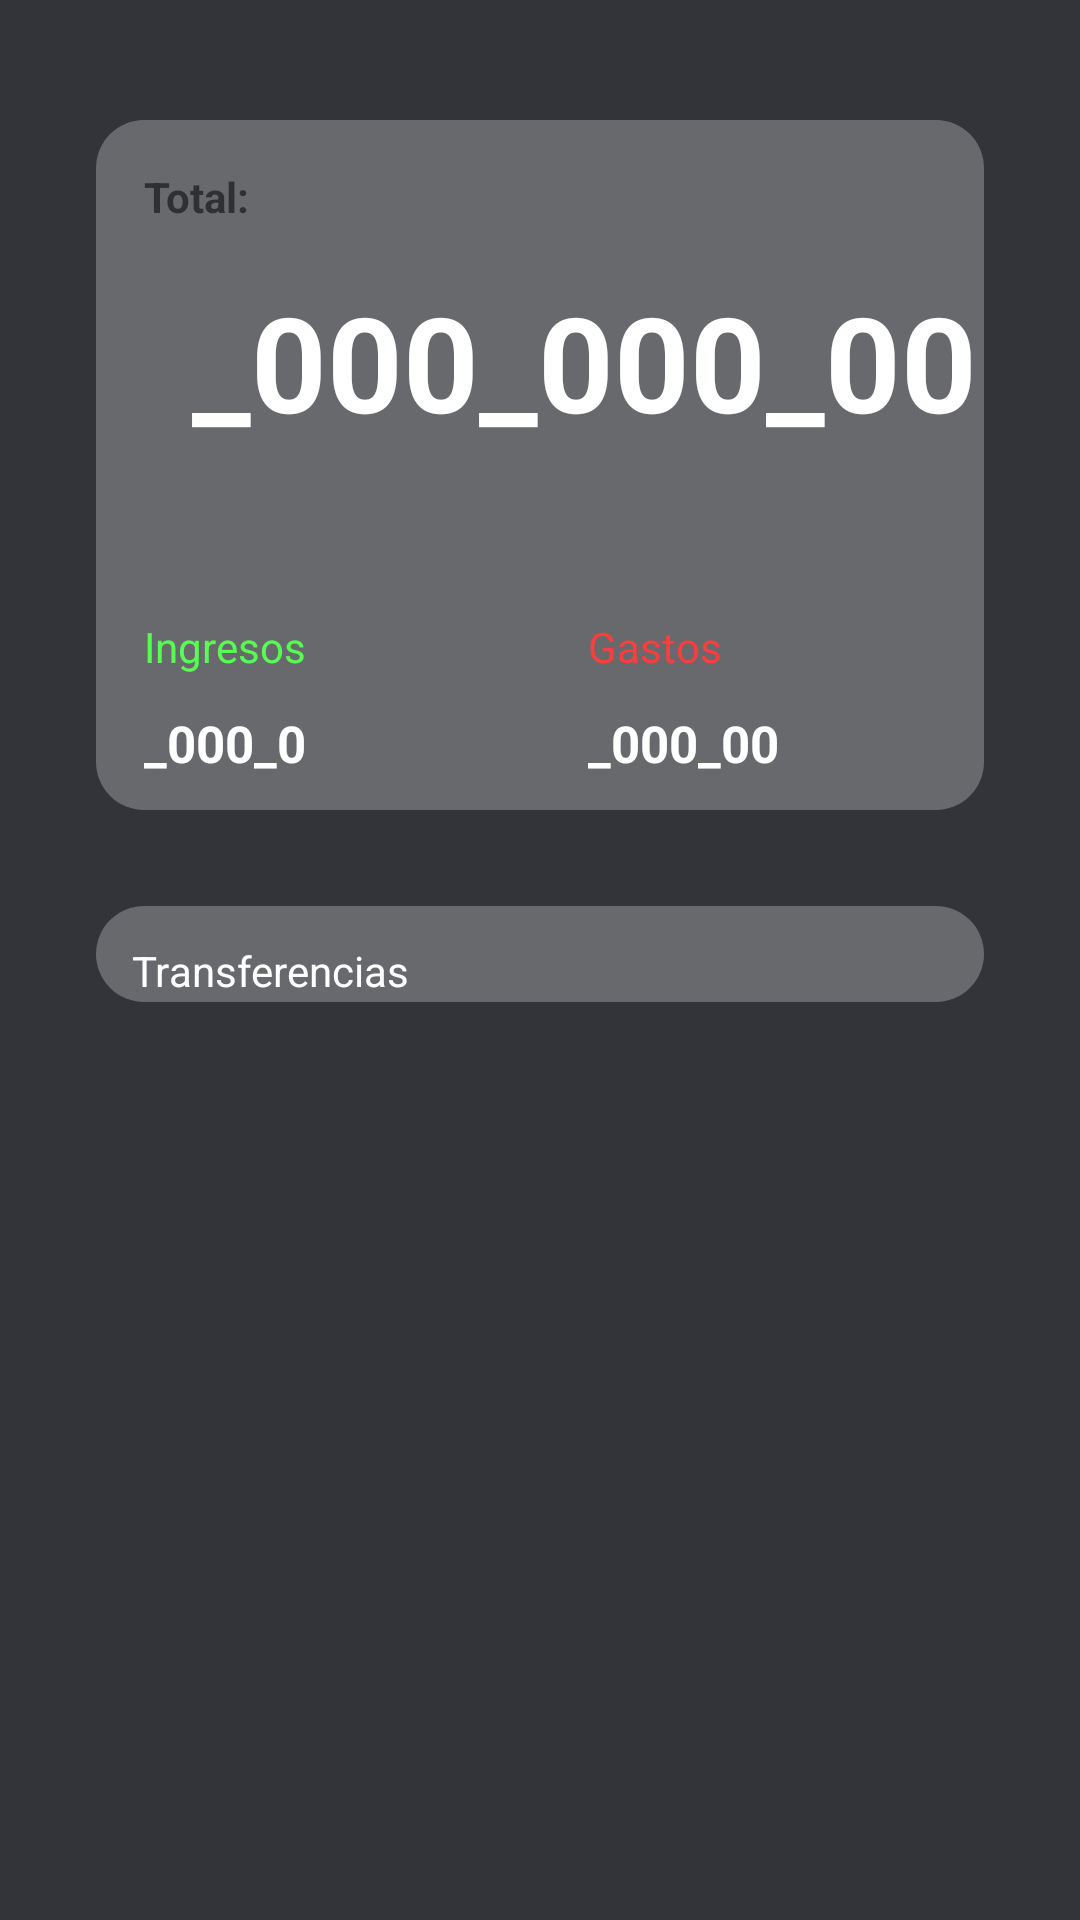

This screen was rendered from an Android layout file. Write that file and the resources it references.
<!-- AndroidManifest.xml: application theme Theme.Smart -->
<!-- res/layout/fragment_home.xml -->
<?xml version="1.0" encoding="utf-8"?>
<androidx.constraintlayout.widget.ConstraintLayout xmlns:android="http://schemas.android.com/apk/res/android"
    xmlns:app="http://schemas.android.com/apk/res-auto"
    xmlns:tools="http://schemas.android.com/tools"
    android:layout_width="match_parent"
    android:layout_height="match_parent">

    <ScrollView
        android:id="@+id/scrollView"
        android:layout_width="0dp"
        android:layout_height="0dp"
        app:layout_constraintBottom_toBottomOf="parent"
        app:layout_constraintEnd_toEndOf="parent"
        app:layout_constraintHorizontal_bias="0.0"
        app:layout_constraintStart_toStartOf="parent"
        app:layout_constraintTop_toTopOf="parent"
        app:layout_constraintVertical_bias="0.0">

        <LinearLayout
            android:layout_width="match_parent"
            android:layout_height="wrap_content"
            android:layout_marginHorizontal="16dp"
            android:layout_marginTop="24dp"
            android:orientation="vertical">

            <androidx.constraintlayout.widget.ConstraintLayout
                android:layout_width="match_parent"
                android:layout_height="230dp"
                android:layout_margin="16dp"
                android:background="@drawable/semi_white_bg"
                tools:ignore="TextSizeCheck">

                <TextView
                    android:id="@+id/textView5"
                    android:layout_width="wrap_content"
                    android:layout_height="wrap_content"
                    android:layout_marginStart="16dp"
                    android:layout_marginTop="16dp"
                    android:textStyle="bold"
                    android:text="Total:"
                    app:layout_constraintStart_toStartOf="parent"
                    app:layout_constraintTop_toTopOf="parent"
                    tools:ignore="TextContrastCheck" />

                <TextView
                    android:id="@+id/txtBalance"
                    android:layout_width="wrap_content"
                    android:layout_height="wrap_content"
                    android:layout_marginStart="16dp"
                    android:layout_marginTop="16dp"
                    android:text="_000_000_00"
                    android:textColor="@color/white"
                    android:textSize="44sp"
                    android:textStyle="bold"
                    app:layout_constraintStart_toStartOf="@+id/textView5"
                    app:layout_constraintTop_toBottomOf="@+id/textView5" />

                <View
                    android:id="@+id/view"
                    android:layout_width="wrap_content"
                    android:layout_height="80dp"
                    app:layout_constraintBottom_toBottomOf="parent"
                    app:layout_constraintEnd_toEndOf="parent"
                    app:layout_constraintHorizontal_bias="0.0"
                    app:layout_constraintStart_toStartOf="parent" />

                <androidx.constraintlayout.widget.Guideline
                    android:id="@+id/guideline"
                    android:layout_width="wrap_content"
                    android:layout_height="wrap_content"
                    android:orientation="vertical"
                    app:layout_constraintGuide_percent="0.5" />

                <TextView
                    android:id="@+id/textView7"
                    android:layout_width="wrap_content"
                    android:layout_height="wrap_content"
                    android:layout_margin="16dp"
                    android:text="Ingresos"
                    android:textColor="#56FF51"
                    app:layout_constraintStart_toStartOf="parent"
                    app:layout_constraintTop_toTopOf="@+id/view"
                    tools:ignore="TextContrastCheck" />

                <TextView
                    android:id="@+id/txtTotalIncome"
                    android:layout_width="wrap_content"
                    android:layout_height="wrap_content"
                    android:text="_000_0"
                    android:textColor="@color/white"
                    android:textSize="17sp"
                    android:textStyle="bold"
                    app:layout_constraintBottom_toBottomOf="parent"
                    app:layout_constraintStart_toStartOf="@+id/textView7"
                    app:layout_constraintTop_toBottomOf="@+id/textView7" />

                <TextView
                    android:id="@+id/textView9"
                    android:layout_width="wrap_content"
                    android:layout_height="wrap_content"
                    android:layout_marginStart="16dp"
                    android:layout_marginTop="16dp"
                    android:text="Gastos"
                    android:textColor="#FF3D3D"
                    app:layout_constraintStart_toStartOf="@+id/guideline"
                    app:layout_constraintTop_toTopOf="@+id/view"
                    tools:ignore="TextContrastCheck" />

                <TextView
                    android:id="@+id/txtTotalExpenses"
                    android:layout_width="wrap_content"
                    android:layout_height="wrap_content"
                    android:text="_000_00"
                    android:textColor="@color/white"
                    android:textSize="17sp"
                    android:textStyle="bold"
                    app:layout_constraintBottom_toBottomOf="parent"
                    app:layout_constraintStart_toStartOf="@+id/textView9"
                    app:layout_constraintTop_toBottomOf="@+id/textView9" />

            </androidx.constraintlayout.widget.ConstraintLayout>

            <LinearLayout
                android:layout_width="match_parent"
                android:layout_height="match_parent"
                android:layout_marginHorizontal="16dp"
                android:baselineAligned="false"
                android:orientation="horizontal"/>

            <androidx.constraintlayout.widget.ConstraintLayout
                android:layout_width="match_parent"
                android:layout_margin="16dp"
                android:background="@drawable/semi_white_bg"
                android:layout_height="match_parent">

                <LinearLayout
                    android:id="@+id/linearLayout"
                    android:layout_width="match_parent"
                    android:layout_height="match_parent"
                    android:layout_marginHorizontal="16dp"
                    android:layout_marginTop="16dp"
                    android:orientation="horizontal"
                    app:layout_constraintTop_toTopOf="parent"
                    tools:layout_editor_absoluteX="16dp">

                </LinearLayout>

                <androidx.recyclerview.widget.RecyclerView
                    android:id="@+id/recyclerTransactions"
                    android:layout_width="match_parent"
                    android:layout_height="match_parent"
                    android:layout_marginTop="16dp"
                    app:layout_constraintBottom_toBottomOf="parent"
                    app:layout_constraintEnd_toEndOf="parent"
                    app:layout_constraintStart_toStartOf="parent"
                    app:layout_constraintTop_toBottomOf="@+id/linearLayout" />

                <TextView
                    android:id="@+id/textView13"
                    android:layout_width="0dp"
                    android:layout_height="wrap_content"
                    android:layout_weight="1"
                    android:paddingLeft="12dp"
                    android:paddingTop="12dp"
                    android:text="Transferencias"
                    android:textColor="@color/white"
                    tools:layout_editor_absoluteX="17dp"
                    tools:layout_editor_absoluteY="4dp" />
            </androidx.constraintlayout.widget.ConstraintLayout>

        </LinearLayout>
    </ScrollView>

</androidx.constraintlayout.widget.ConstraintLayout>
<!-- resources referenced by this layout -->
<resources>
  <color name="white">#FFFFFFFF</color>
  <!-- drawable semi_white_bg (drawable) -->
  <shape xmlns:android="http://schemas.android.com/apk/res/android"
      android:shape="rectangle">
      
      <solid android:color="#42FFFFFF" />
      <corners android:radius="16dp" />
  </shape>
  <style name="Theme.Smart" parent="Base.Theme.Smart" />
  <style name="Base.Theme.Smart" parent="Theme.MaterialComponents.DayNight.NoActionBar">
          <item name="colorPrimary">@color/blue</item>
          <item name="colorSecondary">@color/blue</item>
          <item name="android:statusBarColor">@color/blue</item>
          <item name="android:windowTranslucentStatus">true</item>
          <item name="android:windowLightStatusBar">true</item> 
          <item name="android:windowBackground">@color/fondo</item>
          
          <item name="android:navigationBarColor">@android:color/transparent</item>
          <item name="android:windowTranslucentNavigation">true</item>
  
      </style>
  <color name="blue">#41a4db</color>
  <color name="fondo">#33343A</color>
</resources>
